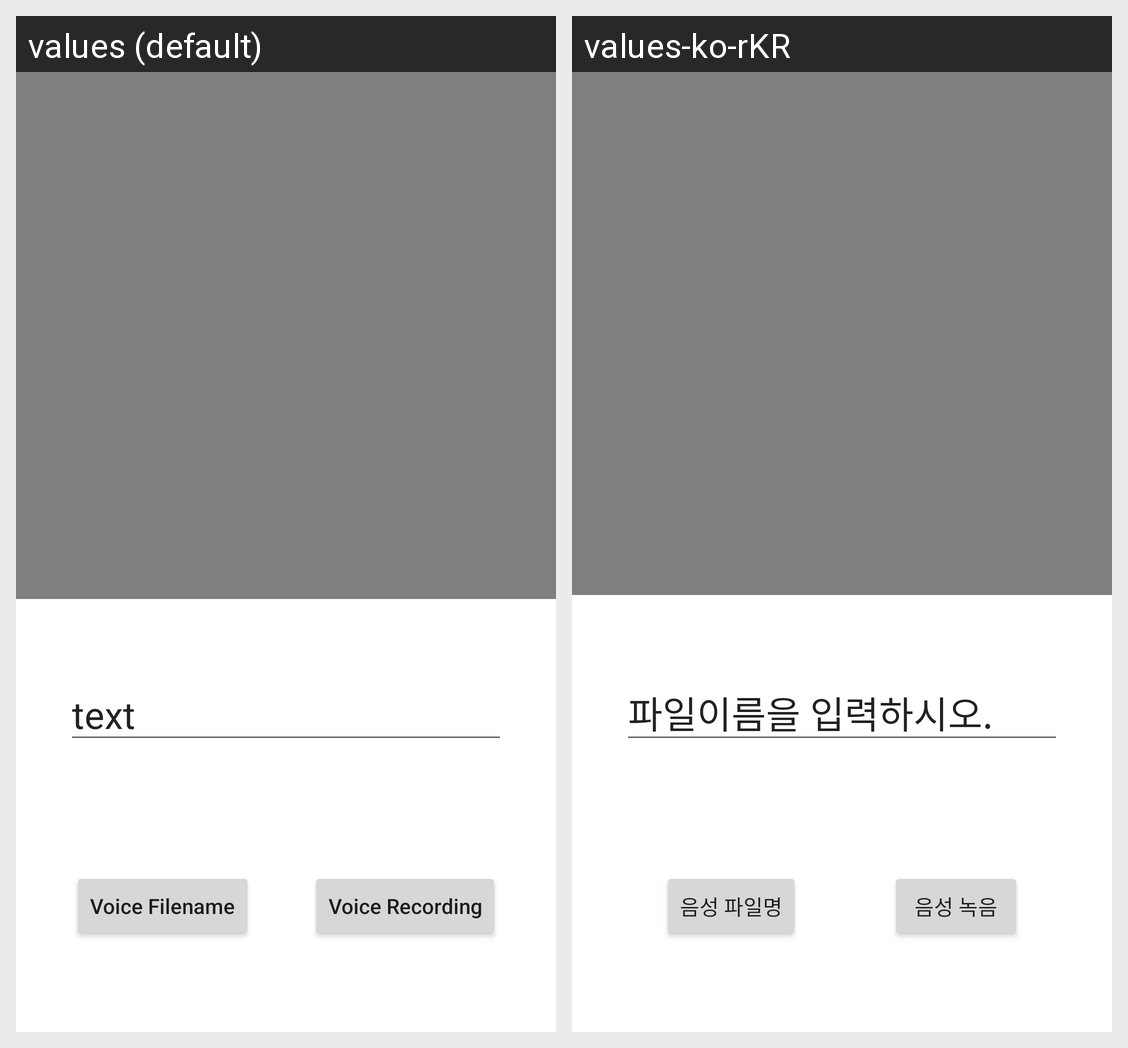

Locale-by-locale string values for the Android screen shown in this grid:
Android screen res/layout/video_preview_activity.xml rendered under 2 locales, left to right: values (default), values-ko-rKR. Device: Nexus 5 (rendered at 1080×1920; each locale shown at half size, 540×960, under a caption strip naming it); theme Theme.Exam09.
Strings drawn on this screen, with the default value and each locale's value (text and hints the layout hard-codes, and strings that could not be matched under every locale, appear in the picture but are not listed):

file_naming
  values: text
  values-ko-rKR: 파일이름을 입력하시오.

btn_record_filename
  values: Voice Filename
  values-ko-rKR: 음성 파일명

btn_record
  values: Voice Recording
  values-ko-rKR: 음성 녹음
